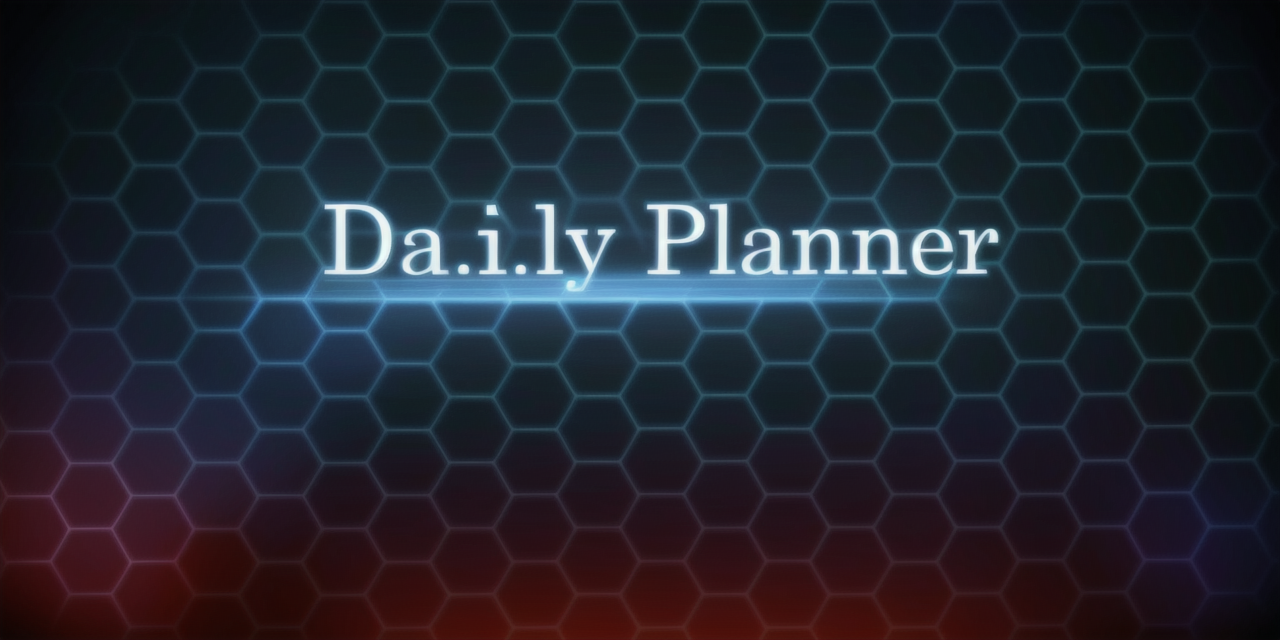
Generation parameters embedded in this image by AUTOMATIC1111 Stable Diffusion web UI or a fork of it (Forge, ...) (PNG 'parameters' text chunk):
logo, Daily planner, web image, brand logo. Tech company, Scifi. High contrast. Spotlight <lora:epi_noiseoffset2:.6>, tech background.  fancy.  showcace. social media ad.  GlowingRunesAI_paleblue,  <lora:GlowingRunesAI:.7> <lora:starwars:.7> <lora:more_details:.7> ultra detailed. realistic. raw photo. ai. synthetic life. 
Negative prompt: bad_prompt_version2-neg,
Steps: 20, Sampler: DPM++ 2M SDE Karras, CFG scale: 4, Seed: 3256618832, Size: 1280x640, Model hash: ec88d1e346, Model: M4RV3LSDUNGEONSNEWV25_mD25, ControlNet 0: "preprocessor: canny, model: control_v11p_sd15_canny [d14c016b], weight: 2, starting/ending: (0, 1), resize mode: Crop and Resize, pixel perfect: True, control mode: ControlNet is more important, preprocessor params: (512, 100, 200)", ControlNet 1: "preprocessor: depth_midas, model: control_v11f1p_sd15_depth [cfd03158], weight: 1, starting/ending: (0, 1), resize mode: Just Resize, pixel perfect: False, control mode: My prompt is more important, preprocessor params: (512, 0.5, -1)", Lora hashes: "epi_noiseoffset2: d1131f7207d6, starwars: bbc5dc79fbf4, more_details: 3b8aa1d351ef", Version: v1.3.2